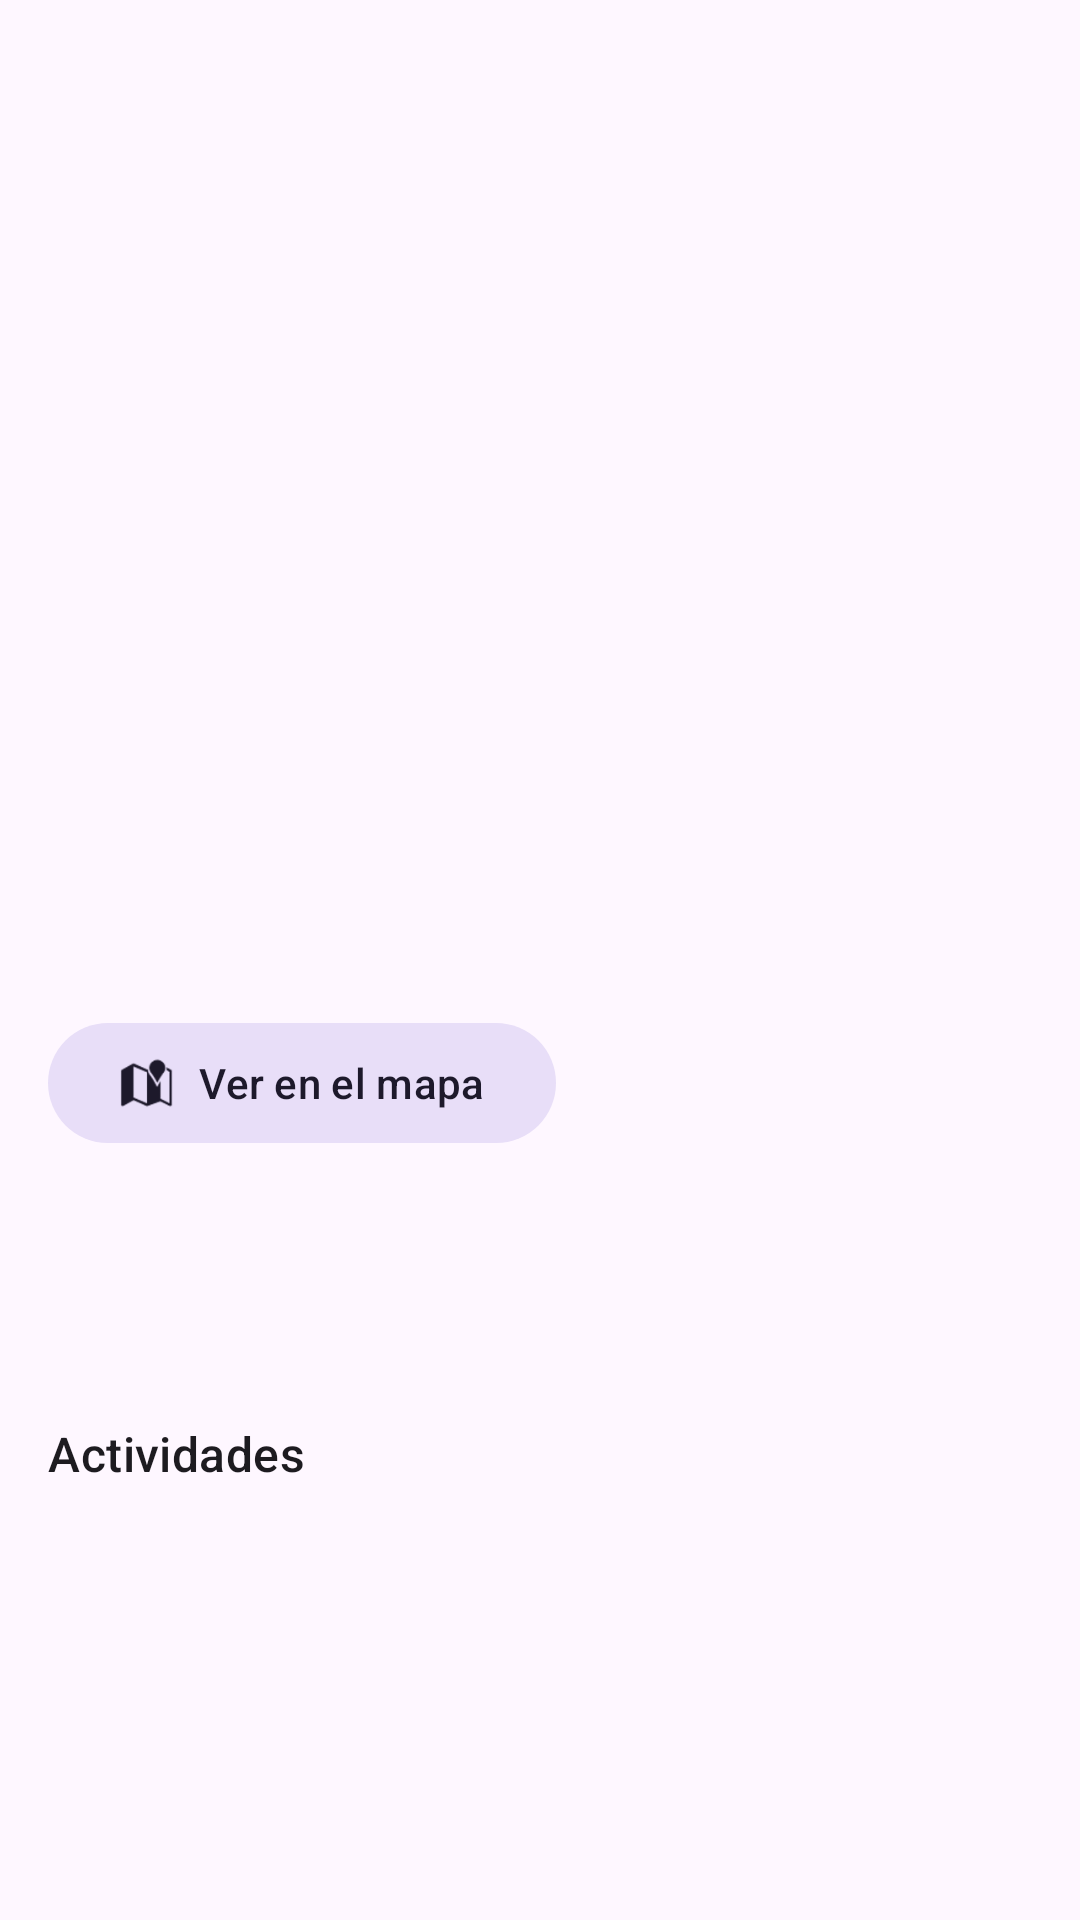

Reconstruct the res/layout file that produces this screen, plus the resources it refers to.
<!-- AndroidManifest.xml: application theme Theme.Empresas_Turismo_Activo -->
<!-- res/layout/fragment_detail.xml -->
<?xml version="1.0" encoding="utf-8"?>
<androidx.core.widget.NestedScrollView xmlns:android="http://schemas.android.com/apk/res/android"
    xmlns:app="http://schemas.android.com/apk/res-auto"
    xmlns:tools="http://schemas.android.com/tools"
    android:layout_width="match_parent"
    android:layout_height="match_parent">

    <LinearLayout
        android:layout_width="match_parent"
        android:layout_height="wrap_content"
        android:orientation="vertical">

        <ImageView
            android:id="@+id/imagePortada"
            android:layout_width="match_parent"
            android:layout_height="200dp"
            android:contentDescription="@string/screen_detail"
            android:scaleType="centerCrop"
            tools:src="@android:color/darker_gray" />

        <TextView
            android:id="@+id/textTituloNombre"
            android:layout_width="match_parent"
            android:layout_height="wrap_content"
            android:padding="16dp"
            android:textAppearance="?attr/textAppearanceHeadlineSmall"
            tools:text="Empresa ejemplo" />

        <TextView
            android:id="@+id/textContacto"
            android:layout_width="match_parent"
            android:layout_height="wrap_content"
            android:paddingHorizontal="16dp"
            android:textAppearance="?attr/textAppearanceBodyLarge"
            tools:text="Concejo / localidad …" />

        <TextView
            android:id="@+id/textZona"
            android:layout_width="match_parent"
            android:layout_height="wrap_content"
            android:padding="16dp"
            android:textAppearance="?attr/textAppearanceBodyMedium"
            tools:text="Zona de actividad" />

        <com.google.android.material.button.MaterialButton
            android:id="@+id/buttonVerMapa"
            style="@style/Widget.Material3.Button.TonalButton"
            android:layout_width="wrap_content"
            android:layout_height="wrap_content"
            android:layout_marginHorizontal="16dp"
            android:layout_marginBottom="8dp"
            android:text="@string/detail_ver_en_mapa"
            app:icon="@android:drawable/ic_dialog_map" />

        <TextView
            android:id="@+id/textInformacionTitulo"
            android:layout_width="match_parent"
            android:layout_height="wrap_content"
            android:paddingHorizontal="16dp"
            android:textAppearance="?attr/textAppearanceTitleMedium"
            tools:text="Título información" />

        <TextView
            android:id="@+id/textDescripcion"
            android:layout_width="match_parent"
            android:layout_height="wrap_content"
            android:padding="16dp"
            android:textAppearance="?attr/textAppearanceBodyMedium"
            tools:text="Descripción amplia …" />

        <TextView
            android:id="@+id/textActividadesTitulo"
            android:layout_width="match_parent"
            android:layout_height="wrap_content"
            android:paddingHorizontal="16dp"
            android:paddingTop="8dp"
            android:text="@string/detail_actividades_titulo"
            android:textAppearance="?attr/textAppearanceTitleMedium" />

        <TextView
            android:id="@+id/textSinActividades"
            android:layout_width="match_parent"
            android:layout_height="wrap_content"
            android:paddingHorizontal="16dp"
            android:paddingBottom="16dp"
            android:text="@string/detail_sin_actividades"
            android:textAppearance="?attr/textAppearanceBodySmall"
            android:visibility="gone"
            tools:visibility="visible" />

        <androidx.recyclerview.widget.RecyclerView
            android:id="@+id/recyclerActividades"
            android:layout_width="match_parent"
            android:layout_height="wrap_content"
            android:nestedScrollingEnabled="false"
            android:paddingHorizontal="16dp"
            android:paddingBottom="16dp"
            tools:itemCount="2"
            tools:listitem="@layout/item_actividad" />

    </LinearLayout>
</androidx.core.widget.NestedScrollView>
<!-- res/layout/item_actividad.xml (included above) -->
<?xml version="1.0" encoding="utf-8"?>
<com.google.android.material.card.MaterialCardView xmlns:android="http://schemas.android.com/apk/res/android"
    xmlns:app="http://schemas.android.com/apk/res-auto"
    xmlns:tools="http://schemas.android.com/tools"
    android:layout_width="match_parent"
    android:layout_height="wrap_content"
    android:layout_marginBottom="12dp"
    app:cardElevation="1dp"
    app:cardUseCompatPadding="true">

    <androidx.constraintlayout.widget.ConstraintLayout
        android:layout_width="match_parent"
        android:layout_height="wrap_content">

        <ImageView
            android:id="@+id/imageActividad"
            android:layout_width="0dp"
            android:layout_height="120dp"
            android:contentDescription="@string/detail_activity_image_desc"
            android:scaleType="centerCrop"
            app:layout_constraintEnd_toEndOf="parent"
            app:layout_constraintStart_toStartOf="parent"
            app:layout_constraintTop_toTopOf="parent"
            tools:src="@android:color/darker_gray" />

        <TextView
            android:id="@+id/textNombreActividad"
            android:layout_width="0dp"
            android:layout_height="wrap_content"
            android:paddingHorizontal="12dp"
            android:paddingTop="8dp"
            android:textAppearance="?attr/textAppearanceTitleSmall"
            app:layout_constraintEnd_toEndOf="parent"
            app:layout_constraintStart_toStartOf="parent"
            app:layout_constraintTop_toBottomOf="@id/imageActividad"
            tools:text="Surf" />

        <TextView
            android:id="@+id/textCategoriaActividad"
            android:layout_width="0dp"
            android:layout_height="wrap_content"
            android:paddingHorizontal="12dp"
            android:paddingTop="4dp"
            android:paddingBottom="12dp"
            android:textAppearance="?attr/textAppearanceBodyMedium"
            app:layout_constraintEnd_toEndOf="parent"
            app:layout_constraintStart_toStartOf="parent"
            app:layout_constraintTop_toBottomOf="@id/textNombreActividad"
            tools:text="agua" />

    </androidx.constraintlayout.widget.ConstraintLayout>
</com.google.android.material.card.MaterialCardView>
<!-- resources referenced by this layout -->
<resources>
  <string name="detail_actividades_titulo">Actividades</string>
  <string name="detail_activity_image_desc">Imagen de la actividad</string>
  <string name="detail_sin_actividades">No hay actividades listadas.</string>
  <string name="detail_ver_en_mapa">Ver en el mapa</string>
  <string name="screen_detail">Detalle</string>
  <style name="Theme.Empresas_Turismo_Activo" parent="Theme.Material3.DayNight.NoActionBar" />
</resources>
